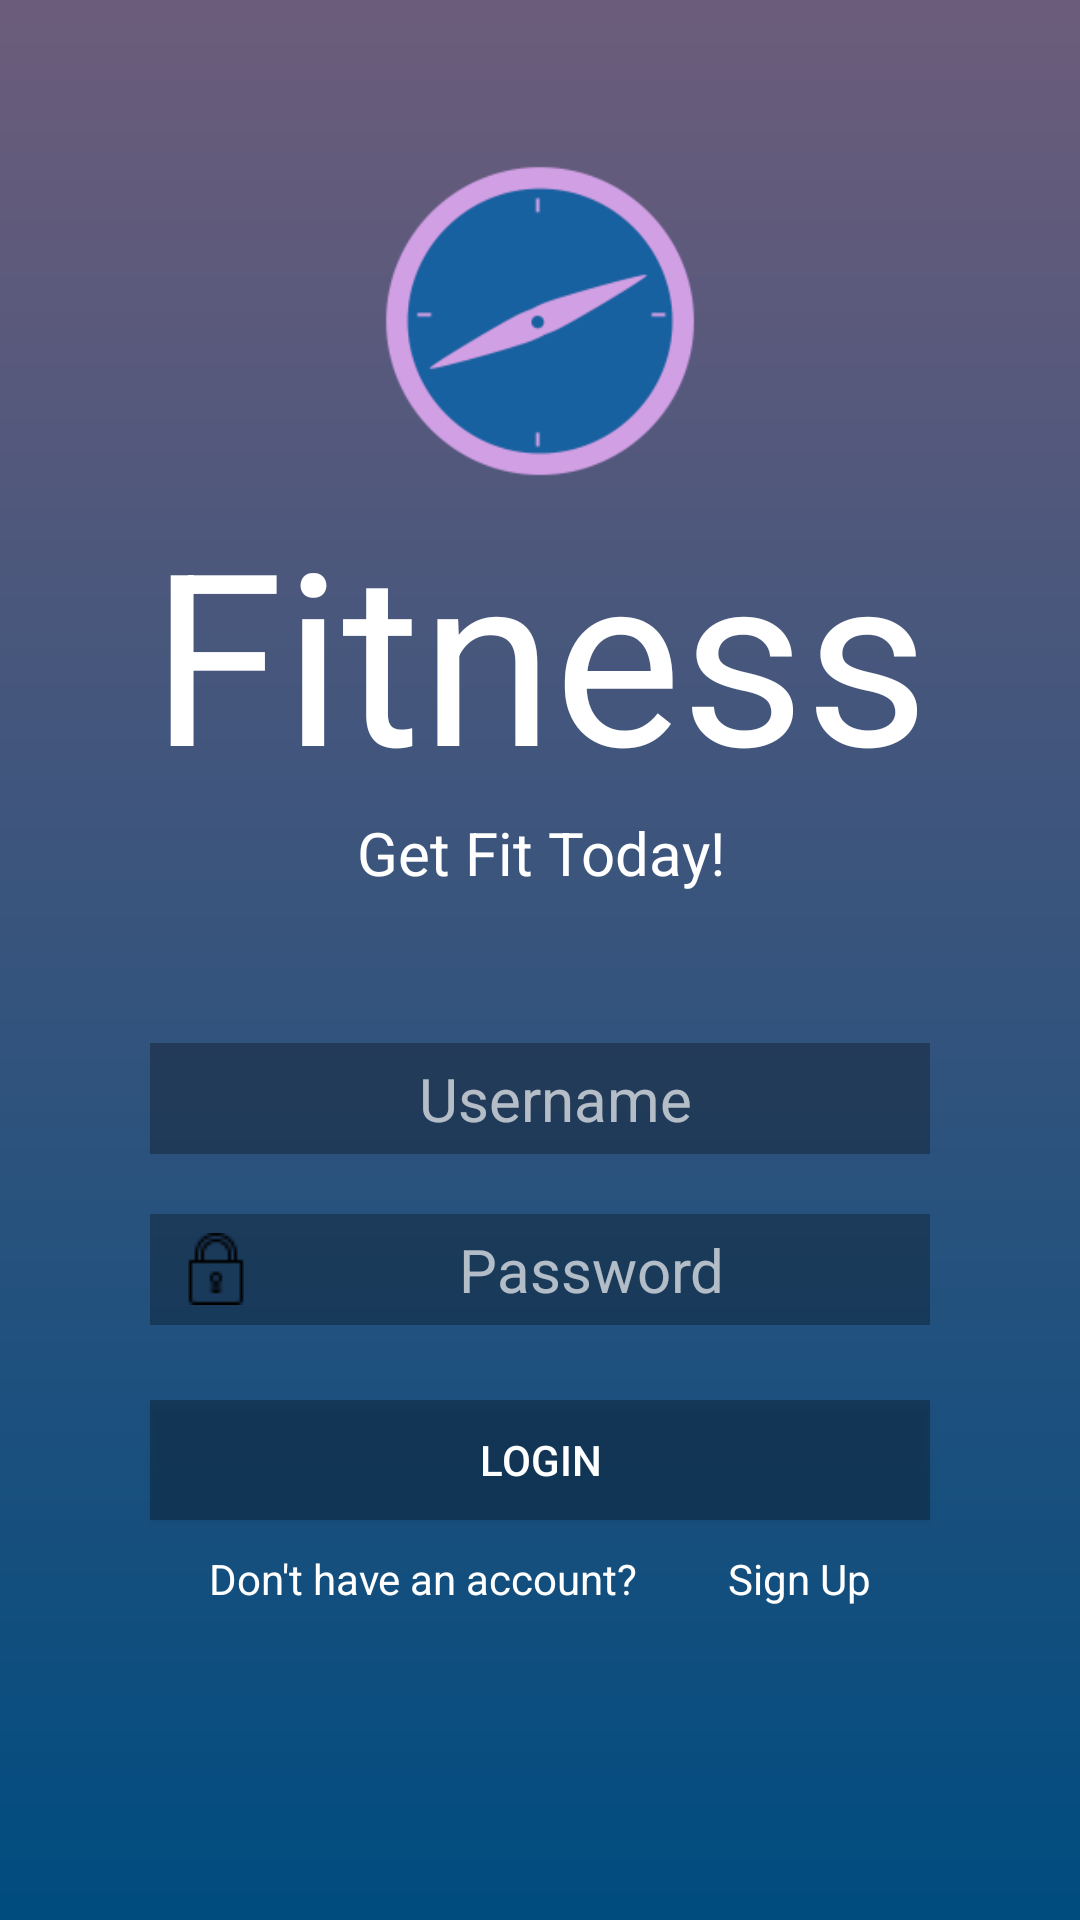

Layout XML and referenced resources for this Android screen:
<!-- AndroidManifest.xml: application theme Theme.FitnessAppMap -->
<!-- res/layout/activity_login.xml -->
<?xml version="1.0" encoding="utf-8"?>

<LinearLayout xmlns:android="http://schemas.android.com/apk/res/android"
    android:layout_width="match_parent"
    android:layout_height="match_parent"
    android:background="@drawable/background_gradient"
    android:orientation="vertical">
    <ImageView
        android:layout_width="126dp"
        android:layout_height="114dp"
        android:layout_gravity="center_horizontal"
        android:layout_marginTop="50dp"
        android:src="@drawable/logo">

    </ImageView>
    <TextView
        android:layout_width="match_parent"
        android:layout_height="wrap_content"
        android:fontFamily="sans-serif-thin"
        android:gravity="center_horizontal"
        android:text="Fitness"
        android:textColor="#FFFFFF"
        android:textSize="80sp"
        android:textStyle="bold" />
    <TextView
        android:layout_width="match_parent"
        android:layout_height="wrap_content"
        android:gravity="center_horizontal"
        android:text="Get Fit Today!"
        android:textColor="#FFFFFF"
        android:textSize="20sp" />
    <EditText
        android:id="@+id/login_username"
        android:layout_width="match_parent"
        android:layout_height="wrap_content"
        android:paddingTop="5dp"
        android:paddingBottom="5dp"
        android:layout_marginTop="50dp"
        android:layout_marginLeft="50dp"
        android:layout_marginRight="50dp"
        android:gravity="center"
        android:hint="Username"
        android:textColorHint="#aaFFFFFF"
        android:inputType="text"
        android:maxLines="1"
        android:textSize="20sp"
        android:textColor="#FFFFFF"
        android:paddingStart="10dp"
        android:drawableStart="@drawable/user"
        android:background="#4a000000"/>
    <EditText
        android:id="@+id/login_password"
        android:layout_width="match_parent"
        android:layout_height="wrap_content"
        android:paddingTop="5dp"
        android:paddingBottom="5dp"
        android:layout_marginTop="20dp"
        android:layout_marginLeft="50dp"
        android:layout_marginRight="50dp"
        android:gravity="center"
        android:hint="Password"
        android:textColorHint="#aaFFFFFF"
        android:inputType="textPassword"
        android:maxLines="1"
        android:textSize="20sp"
        android:textColor="#000000"
        android:paddingStart="10dp"
        android:drawableStart="@drawable/lock"
        android:background="#4a000000"/>
    <Button
        android:id="@+id/login_button"
        android:layout_width="match_parent"
        android:layout_height="40dp"
        android:layout_marginTop="25dp"
        android:layout_marginLeft="50dp"
        android:layout_marginRight="50dp"
        android:text="LOGIN"
        android:textColor="#ffffff"
        android:background="#4a000000">
    </Button>
    <RelativeLayout
        android:layout_width="wrap_content"
        android:layout_height="wrap_content"
        android:layout_gravity="center_horizontal"
        android:layout_marginTop="10dp">
        <TextView
            android:id="@+id/no_account"
            android:layout_width="wrap_content"
            android:layout_height="wrap_content"
            android:text="Don't have an account?"
            android:textSize="14sp"
            android:textColor="#FFFFFF"
            android:gravity="center_horizontal" />
        <TextView
            android:id="@+id/sign_up_text_link"
            android:layout_width="wrap_content"
            android:layout_height="wrap_content"
            android:layout_toRightOf="@+id/no_account"
            android:layout_marginLeft="30dp"
            android:text="Sign Up"
            android:textSize="14sp"
            android:textColor="#FFFFFF"
            android:gravity="center_horizontal"
            android:clickable="true"
            />
    </RelativeLayout>
</LinearLayout>
<!-- resources referenced by this layout -->
<resources>
  <!-- drawable background_gradient (drawable-v24) -->
  <?xml version="1.0" encoding="utf-8"?>
  
  <shape xmlns:android="http://schemas.android.com/apk/res/android"
      android:shape="rectangle">
      <gradient
          android:startColor="#004c7f"
          android:endColor="#6C5C7B"
          android:angle="90" />
  </shape>
  <!-- drawable lock: png bitmap (drawable-v24, 445 bytes) -->
  <!-- drawable logo: png bitmap (drawable-v24, 9855 bytes) -->
  <style name="Theme.FitnessAppMap" parent="Theme.MaterialComponents.DayNight.DarkActionBar">
          
          <item name="colorPrimary">@color/purple_500</item>
          <item name="colorPrimaryVariant">@color/purple_700</item>
          <item name="colorOnPrimary">@color/white</item>
          
          <item name="colorSecondary">@color/teal_200</item>
          <item name="colorSecondaryVariant">@color/teal_700</item>
          <item name="colorOnSecondary">@color/black</item>
          
          <item name="android:statusBarColor" tools:targetApi="l">?attr/colorPrimaryVariant</item>
          
      </style>
  <!-- not gathered from this repository: default colours our renderer supplied (Android Studio template values) -->
  <color name="purple_500">#FF6200EE</color>
  <color name="purple_700">#FF3700B3</color>
  <color name="teal_200">#FF03DAC5</color>
  <color name="teal_700">#FF018786</color>
  <color name="black">#FF000000</color>
  <color name="white">#FFFFFFFF</color>
</resources>
